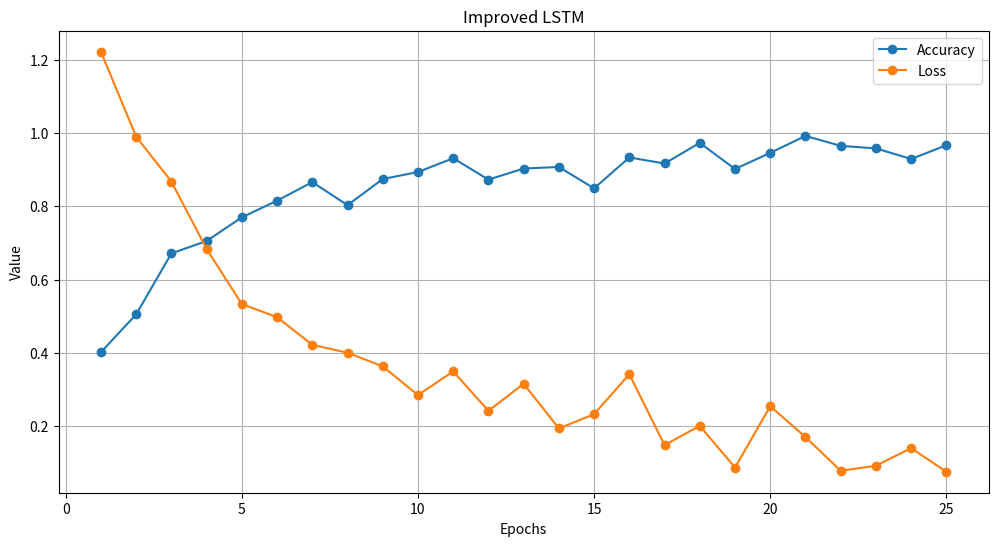

Write Python code to recreate this figure.
import matplotlib.pyplot as plt

epochs = list(range(1, 26))
accuracy = [ 0.4018,0.5049,0.6713,0.7053,0.7698,0.8154,0.8659,0.8031,0.8744,0.8936,0.9312,0.8728,0.9031,0.9073,0.8489,0.9333,0.9168,0.9731,
            0.9018, 0.9458,0.9921,0.9649,0.9581, 0.9290,0.9667 ]
loss = [1.2219,0.9898,0.8675,0.6835,0.5332,0.4974,0.4218,0.4003 ,0.3631,0.2846,0.3493,0.2416,0.3157,0.1935,0.2327,0.3416,0.1482,0.2008,
        0.0868,0.2543,0.1702,0.0780,0.0919,0.1399,0.0755]


plt.figure(figsize=(12, 6))
plt.plot(epochs, accuracy, label="Accuracy", marker="o", linestyle="-")
plt.plot(epochs, loss, label="Loss", marker="o", linestyle="-")

plt.xlabel("Epochs")
plt.ylabel("Value")
plt.title("Improved LSTM")
plt.legend()
plt.grid(True)
plt.show()
